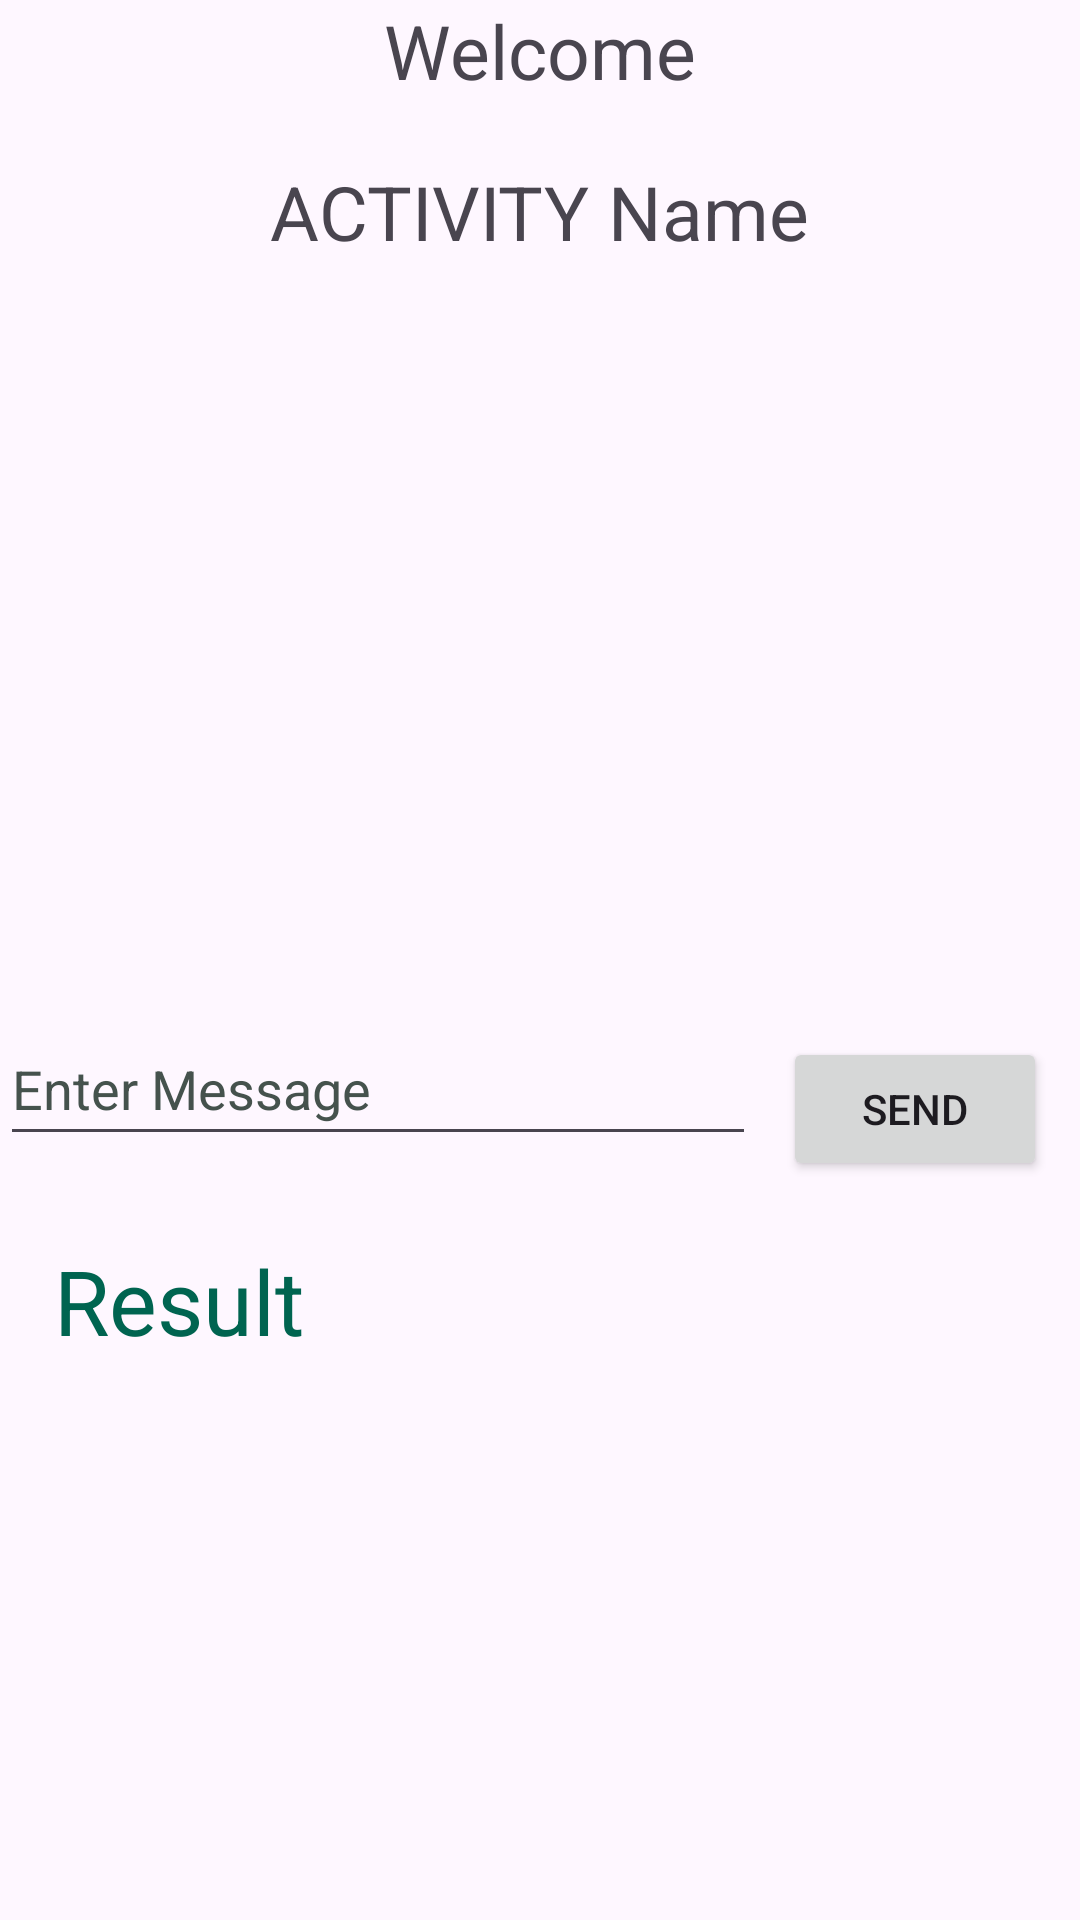

Produce the Android XML layout that renders to this screen, including the resource entries it uses.
<!-- AndroidManifest.xml: application theme Theme.Android_MLKIT -->
<!-- res/layout/activity_smart_reply.xml -->
<?xml version="1.0" encoding="utf-8"?>
<LinearLayout xmlns:android="http://schemas.android.com/apk/res/android"
    xmlns:app="http://schemas.android.com/apk/res-auto"
    xmlns:tools="http://schemas.android.com/tools"
    android:layout_width="match_parent"
    android:layout_height="match_parent"
    android:orientation="vertical"
    android:layout_margin="10dp"
    android:gravity="center_horizontal"
    tools:context=".smart_reply">
    <TextView
        android:layout_width="wrap_content"
        android:layout_height="wrap_content"
        android:text="Welcome"
        android:textSize="25sp"
        android:id="@+id/welText"/>
    <TextView
        android:layout_marginTop="20dp"
        android:layout_width="wrap_content"
        android:layout_height="wrap_content"
        android:text="ACTIVITY Name"
        android:textSize="25sp"
        android:id="@+id/actTextView"/>
    <LinearLayout
        android:gravity="start"
        android:layout_marginTop="250dp"
        android:layout_width="match_parent"
        android:layout_height="wrap_content"
        android:orientation="horizontal">

        <EditText
            android:id="@+id/inputMessage"
            android:layout_width="wrap_content"
            android:layout_height="48dp"
            android:layout_marginEnd="4dp"
            android:ems="12"
            android:hint="Enter Message"

            android:textColor="#334440"
            android:textColorHint="#45524D" />

        <Button
            android:layout_width="wrap_content"
            android:layout_height="wrap_content"
            android:layout_margin="5dp"
            android:text="Send"
            android:id="@+id/sendBtn"/>

    </LinearLayout>

    <TextView
        android:layout_width="wrap_content"
        android:layout_height="wrap_content"
        android:text="Result"
        android:layout_gravity="start"
        android:textSize="30sp"
        android:id="@+id/OututMessage"
        android:textColor="#006450"
        android:textIsSelectable="true"
        android:layout_margin="18dp"/>

</LinearLayout>
<!-- resources referenced by this layout -->
<resources>
  <style name="Theme.Android_MLKIT" parent="Base.Theme.Android_MLKIT" />
  <style name="Base.Theme.Android_MLKIT" parent="Theme.Material3.DayNight.NoActionBar">
          
          
      </style>
</resources>
